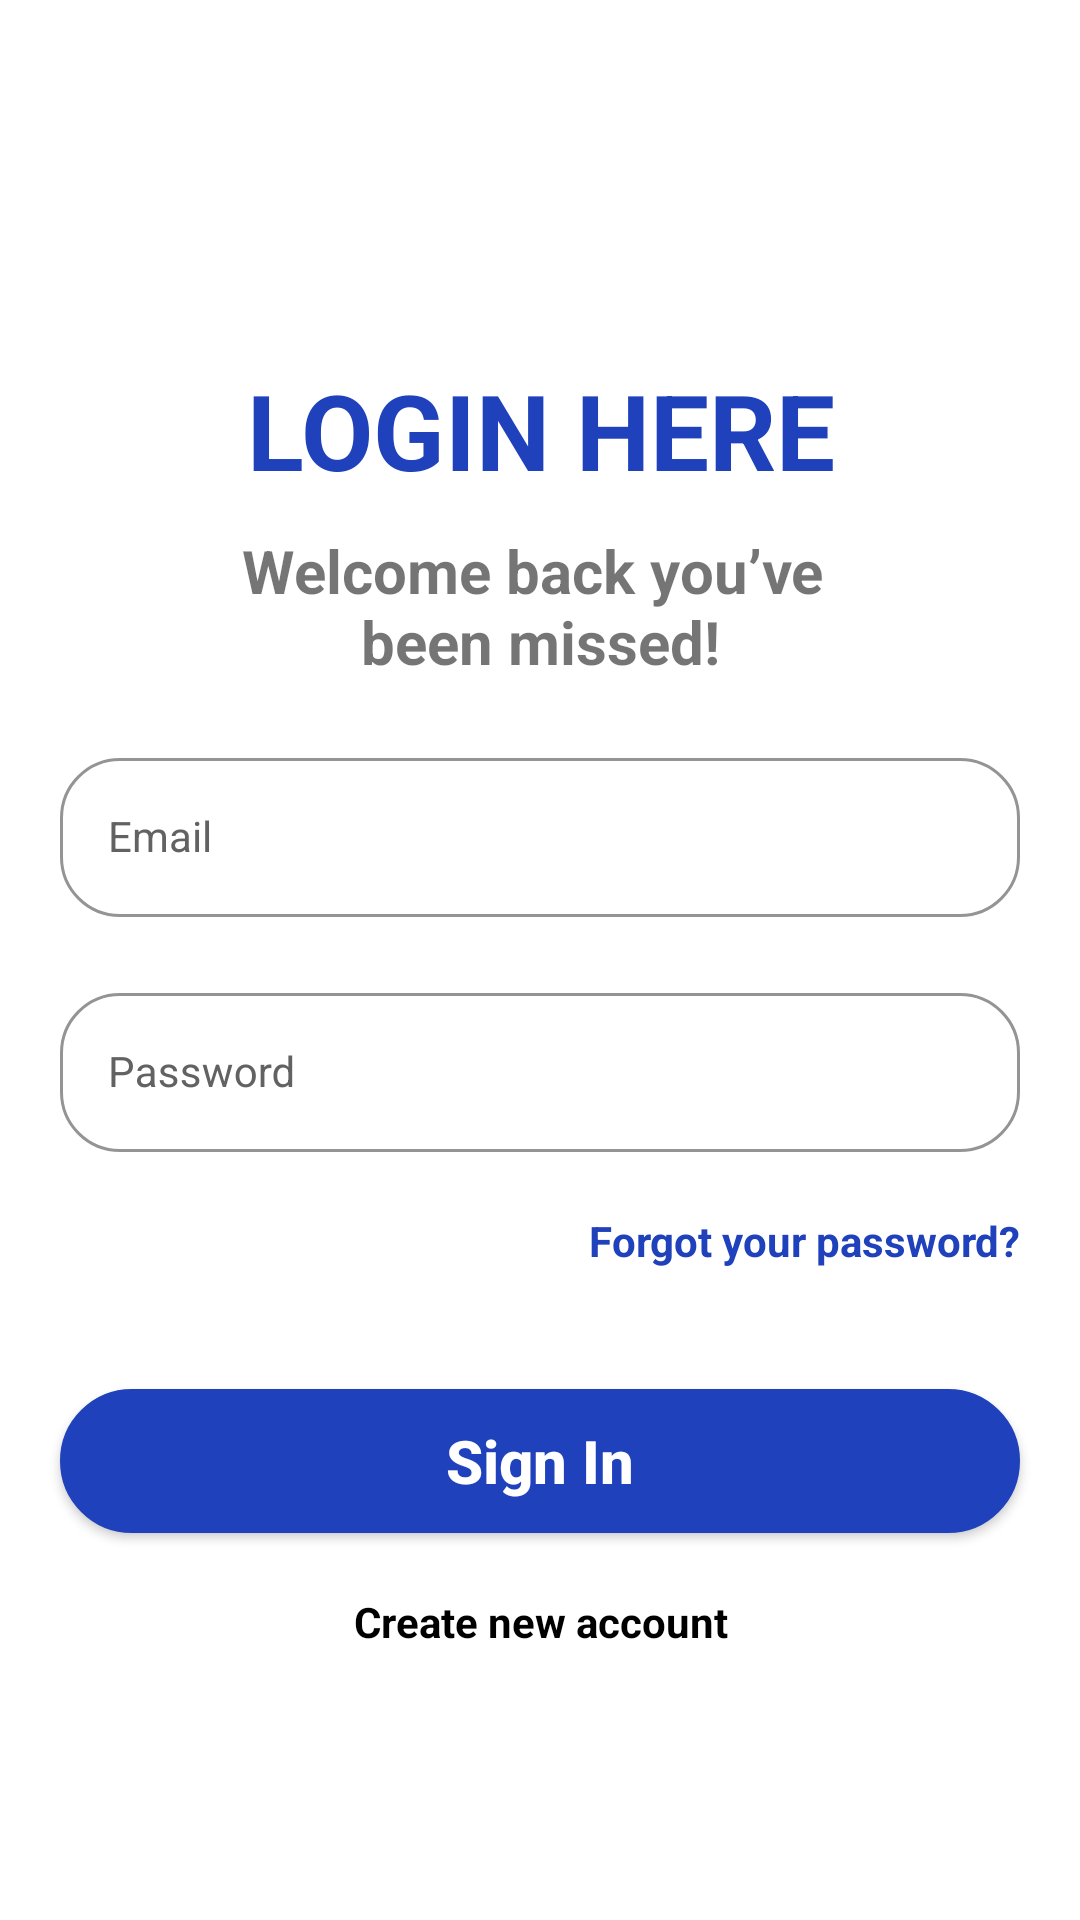

Reconstruct the res/layout file that produces this screen, plus the resources it refers to.
<!-- AndroidManifest.xml: application theme AppTheme -->
<!-- res/layout/activity_login.xml -->
<?xml version="1.0" encoding="utf-8"?>
<LinearLayout xmlns:android="http://schemas.android.com/apk/res/android"
    xmlns:app="http://schemas.android.com/apk/res-auto"
    xmlns:tools="http://schemas.android.com/tools"
    android:layout_width="match_parent"
    android:layout_height="match_parent"
    android:orientation="vertical"
    tools:context=".Login">

    <TextView
        android:layout_width="match_parent"
        android:layout_height="wrap_content"
        android:text="LOGIN HERE"
        android:textSize="35sp"
        android:textAlignment="center"
        android:textColor="@color/darkBlue"
        android:textStyle="bold"
        android:layout_marginTop="120dp" />

    <TextView
        android:layout_width="match_parent"
        android:layout_height="wrap_content"
        android:text="@string/sub_login"
        android:textAlignment="center"
        android:textSize="20sp"
        android:textStyle="bold"
        android:layout_marginTop="10dp"/>

    <com.google.android.material.textfield.TextInputLayout
        android:layout_width="match_parent"
        android:layout_height="wrap_content"
        android:layout_margin="20dp"
        app:boxCornerRadiusTopStart="20dp"
        app:boxCornerRadiusBottomEnd="20dp"
        app:boxCornerRadiusBottomStart="20dp"
        app:boxCornerRadiusTopEnd="20dp"
        app:boxStrokeColor="@color/darkBlue"
        app:hintTextColor="@color/darkBlue"
        style="@style/textInputLayout"
        android:hint="Email">

        <com.google.android.material.textfield.TextInputEditText
            android:id="@+id/edit_lemail"
            style="@style/textInputEditLayout"
            android:layout_width="match_parent"
            android:layout_height="wrap_content"
            android:inputType="textEmailAddress" />
    </com.google.android.material.textfield.TextInputLayout>

    <com.google.android.material.textfield.TextInputLayout
        android:layout_width="match_parent"
        android:layout_height="wrap_content"
        android:layout_marginHorizontal="20dp"
        app:boxCornerRadiusTopStart="20dp"
        app:boxCornerRadiusBottomEnd="20dp"
        app:boxCornerRadiusBottomStart="20dp"
        app:boxCornerRadiusTopEnd="20dp"
        android:hint="Password"
        style="@style/textInputLayout"
        app:boxStrokeColor="@color/darkBlue"
        app:hintTextColor="@color/darkBlue">

        <com.google.android.material.textfield.TextInputEditText
            android:id="@+id/edit_lpass"
            android:layout_width="match_parent"
            android:layout_height="wrap_content"
            style="@style/textInputEditLayout"
            android:inputType="text|textNoSuggestions"
            android:password="true"/>
    </com.google.android.material.textfield.TextInputLayout>

    <TextView
        android:id="@+id/tv_lpass"
        android:layout_width="match_parent"
        android:layout_height="wrap_content"
        android:text="Forgot your password?"
        android:gravity="end"
        android:layout_margin="20dp"
        android:textColor="@color/darkBlue"
        android:textSize="14sp"
        android:textStyle="bold"/>

    <androidx.appcompat.widget.AppCompatButton
        android:id="@+id/btn_login"
        android:layout_width="match_parent"
        android:layout_height="wrap_content"
        android:textAllCaps="false"
        android:textColor="@color/white"
        android:layout_margin="20dp"
        android:backgroundTint="@color/darkBlue"
        android:text="Sign In"
        style="@style/button"
        />

    <TextView
        android:id="@+id/create"
        android:layout_width="match_parent"
        android:layout_height="wrap_content"
        android:text="Create new account"
        android:gravity="center"
        android:layout_marginHorizontal="20dp"
        android:textColor="@color/black"
        android:textSize="14sp"
        android:textStyle="bold"/>

</LinearLayout>
<!-- resources referenced by this layout -->
<resources>
  <color name="black">#FF000000</color>
  <color name="darkBlue">#1F41BB</color>
  <color name="white">#FFFFFFFF</color>
  <string name="sub_login">
          Welcome back you’ve
          \nbeen missed!
      </string>
  <style name="button">
          <item name="android:textStyle">bold</item>
          <item name="android:textSize">20sp</item>
          <item name="android:width">150dp</item>
          <item name="android:background">@drawable/button</item>
      </style>
  <style name="textInputEditLayout" parent="Widget.MaterialComponents.TextInputLayout.OutlinedBox">
          <item name="android:layout_width">match_parent</item>
          <item name="android:layout_height">wrap_content</item>
      </style>
  <style name="textInputLayout" parent="Widget.MaterialComponents.TextInputLayout.OutlinedBox">
          <item name="android:layout_width">match_parent</item>
          <item name="android:layout_height">wrap_content</item>
          <item name="android:textColor">@color/black</item>
          <item name="android:textColorHint">@color/grey</item>
          <item name="android:maxLines">1</item>
          <item name="android:textSize">18sp</item>
          <item name="android:singleLine">true</item>
      </style>
  <style name="AppTheme" parent="Theme.MaterialComponents.Light.NoActionBar">
          
      </style>
  <!-- drawable button (drawable) -->
  <?xml version="1.0" encoding="utf-8"?>
  <selector xmlns:android="http://schemas.android.com/apk/res/android">
      <item>
          <shape android:shape="rectangle">
              <stroke
                  android:width="2dp"
                  android:color="@color/darkBlue"
                  android:dashGap="5dp"/>
              <solid android:color="#FFFFFF"/>
              <corners android:radius="100dp"/>
          </shape>
      </item>
  </selector>
  <color name="grey">#626262</color>
</resources>
